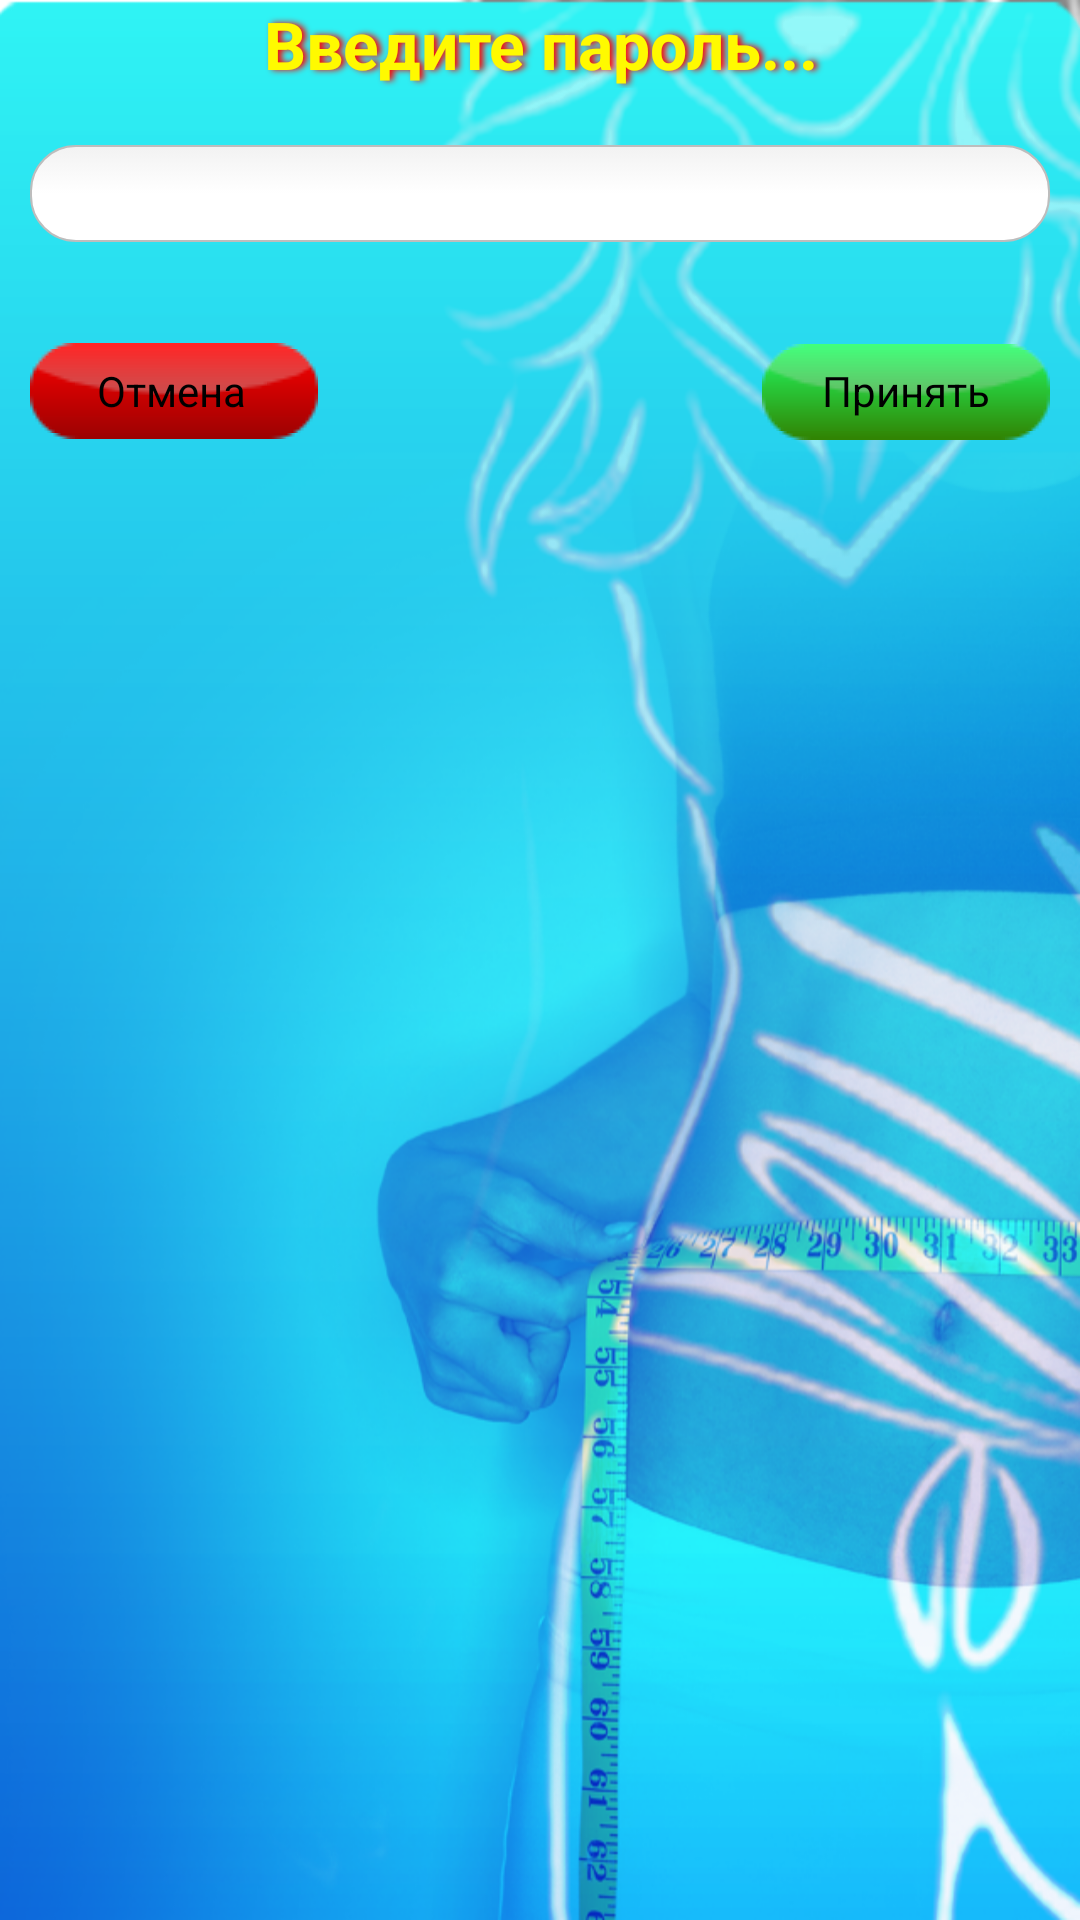

Layout XML and referenced resources for this Android screen:
<!-- AndroidManifest.xml: application theme app_theme -->
<!-- res/layout/dlg_password.xml -->
<?xml version="1.0" encoding="utf-8"?>
<RelativeLayout xmlns:android="http://schemas.android.com/apk/res/android"
    android:layout_width="match_parent"
    android:layout_height="match_parent"
    android:layout_marginLeft="10dp"
    android:layout_marginRight="10dp" 
    android:background="@drawable/dlg_password_inset">

    <TextView
        android:id="@+id/tvPasswordMessage"
        android:layout_width="match_parent"
        android:layout_height="wrap_content"
        android:layout_alignParentLeft="true"
        android:layout_alignParentTop="true"
        android:gravity="center_horizontal"
        android:shadowColor="#FF0000"
        android:shadowDx="4"
        android:shadowRadius="5"
        android:textColor="#FFFA00"
        android:textStyle="bold"        
        android:text="Введите пароль..."
        android:textAppearance="?android:attr/textAppearanceLarge"/>

    <EditText
        android:id="@+id/etPasswordValue"
        android:layout_width="match_parent"
        android:layout_height="wrap_content"
        android:layout_alignParentLeft="true"
        android:layout_below="@+id/tvPasswordMessage"
        android:layout_marginTop="19dp"
        android:background="@drawable/edit_text_shape"
        android:ems="10"
        android:inputType="textPassword" />

    <Button
        android:id="@+id/btnPasswordOk"
        android:layout_width="wrap_content"
        android:layout_height="wrap_content"
        android:layout_alignParentRight="true"
        android:layout_below="@+id/etPasswordValue"
        android:layout_marginTop="34dp"
        android:background="@drawable/green_button"
        android:text="Принять" />

    <Button
        android:id="@+id/btnPasswordCancel"
        android:layout_width="wrap_content"
        android:layout_height="wrap_content"
        android:layout_alignBaseline="@+id/btnPasswordOk"
        android:layout_alignBottom="@+id/btnPasswordOk"
        android:layout_alignParentLeft="true"
        android:background="@drawable/red_button"
        android:text="Отмена" />

</RelativeLayout>
<!-- resources referenced by this layout -->
<resources>
  <!-- drawable dlg_password_inset (drawable) -->
  <?xml version="1.0" encoding="utf-8"?>
  <inset xmlns:android="http://schemas.android.com/apk/res/android" 
  	android:insetRight="10dp"
      android:insetLeft="10dp"
      android:drawable="@drawable/trans_bgr"
      >
      
  </inset>
  <!-- drawable edit_text_shape (drawable) -->
  <?xml version="1.0" encoding="utf-8"?>
  <selector xmlns:android="http://schemas.android.com/apk/res/android">
  
  <item android:state_pressed="true" android:state_focused="true">
      <shape>
          <solid android:color="#FF8000"/>
          <stroke
              android:width="2.3dp"
              android:color="#FF8000" />
           <corners
              android:radius="15dp" />
      </shape>
  </item>
  
  <item android:state_pressed="true" android:state_focused="false">
      <shape>
          <solid android:color="#FF8000"/>
          <stroke
              android:width="2.3dp"
              android:color="#FF8000" />      
          <corners
              android:radius="15dp" />       
      </shape>
  </item>
  
  <item android:state_pressed="false" android:state_focused="true">
      <shape>
          <solid android:color="#FFFFFF"/>
          <stroke
              android:width="2.3dp"
              android:color="#FF8000" />  
          <corners
              android:radius="15dp" />                          
      </shape>
  </item>
  
  <item android:state_pressed="false" android:state_focused="false">
      <shape>
          <gradient 
              android:startColor="#F2F2F2"
              android:centerColor="#FFFFFF"
              android:endColor="#FFFFFF"
              android:angle="270"
          />
          <stroke
              android:width="0.7dp"                
              android:color="#BDBDBD" /> 
          <corners
              android:radius="15dp" />            
      </shape>
  </item>
  
  <item android:state_enabled="true">
      <shape>
          <padding 
                  android:left="10dp"
                  android:top="4dp"
                  android:right="10dp"
                  android:bottom="4dp"
              />
      </shape>
  </item>
  
  </selector>
  <style name="app_theme" parent="android:Theme">
  	        <item name="android:windowBackground">@drawable/app_background</item>
  	        <item name="android:listViewStyle">@style/TransparentListView</item>
  	        <item name="android:expandableListViewStyle">@style/TransparentExpandableListView</item>
  	    </style>
  <!-- drawable trans_bgr (drawable) -->
  <?xml version="1.0" encoding="utf-8"?>
  <color xmlns:android="http://schemas.android.com/apk/res/android" 
      android:background="@android:color/transparent">
  
  </color>
  <!-- drawable app_background (drawable) -->
  <?xml version="1.0" encoding="utf-8"?>
  <bitmap xmlns:android="http://schemas.android.com/apk/res/android" 
      android:src="@drawable/screen"
      android:tileMode="disabled"
      android:dither="true"
     
      >
      
  
  </bitmap>
  <style name="TransparentListView" parent="@android:style/Widget.ListView">
  	  <item name="android:cacheColorHint">@android:color/transparent</item>
  	 </style>
  <style name="TransparentExpandableListView" parent="@android:style/Widget.ExpandableListView">
  	  <item name="android:cacheColorHint">@android:color/transparent</item>
  	 </style>
  <!-- drawable screen: png bitmap (drawable, 397779 bytes) -->
</resources>
